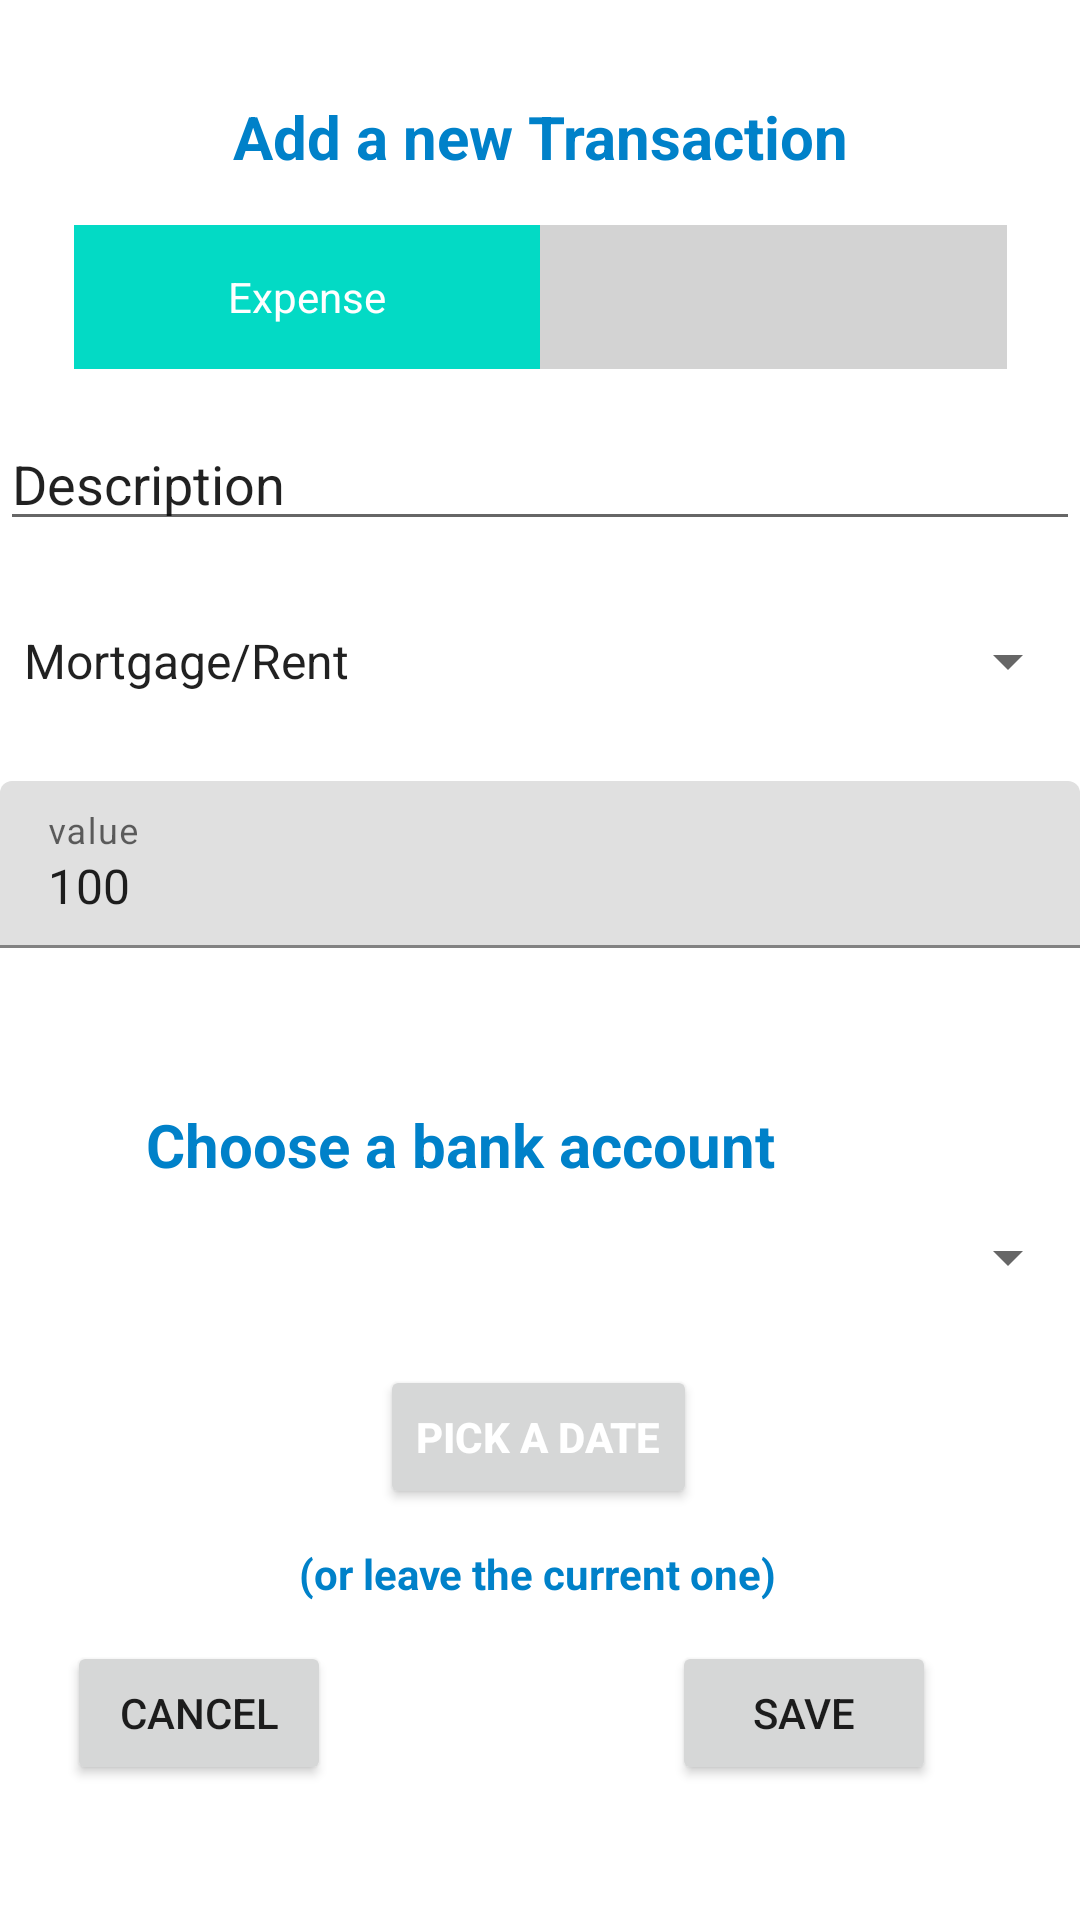

Layout XML and referenced resources for this Android screen:
<!-- AndroidManifest.xml: application theme Theme.ProjectGabi -->
<!-- res/layout/activity_transaction.xml -->
<?xml version="1.0" encoding="utf-8"?>
<androidx.constraintlayout.widget.ConstraintLayout
    xmlns:android="http://schemas.android.com/apk/res/android"
    xmlns:app="http://schemas.android.com/apk/res-auto"
    xmlns:tools="http://schemas.android.com/tools"
    android:layout_width="match_parent"
    android:layout_height="match_parent"
    android:tooltipText="bank account">

    <TextView
        android:id="@+id/loginAppNameTv"
        android:layout_width="0dp"
        android:layout_height="wrap_content"
        android:layout_marginTop="32dp"
        android:bufferType="editable"
        android:fontFamily="sans-serif"
        android:gravity="center"
        android:text="@string/add_a_new_transaction"
        android:textAllCaps="false"
        android:textColor="@color/text_font_color"
        android:textSize="20sp"
        android:textStyle="bold"
        app:layout_constraintEnd_toEndOf="parent"
        app:layout_constraintStart_toStartOf="parent"
        app:layout_constraintTop_toTopOf="parent"
        tools:ignore="TextViewEdits" />

    <RadioGroup
        android:id="@+id/transactionTypeToggle"
        android:layout_width="311dp"
        android:layout_height="wrap_content"
        android:layout_marginTop="16dp"
        android:background="@drawable/pink_out_line"
        android:checkedButton="@+id/transactionExpenseType"
        android:orientation="horizontal"
        app:layout_constraintEnd_toEndOf="parent"
        app:layout_constraintHorizontal_bias="0.5"
        app:layout_constraintStart_toStartOf="parent"
        app:layout_constraintTop_toBottomOf="@+id/loginAppNameTv"
        app:layout_constraintVertical_bias="0.0">

        <RadioButton
            android:id="@+id/transactionExpenseType"
            android:layout_width="0dp"
            android:layout_height="match_parent"
            android:layout_weight="1"
            android:background="@drawable/toggle_widget_background"
            android:button="@null"
            android:gravity="center"
            android:text="@string/expense"
            android:textColor="@color/white" />

        <RadioButton
            android:id="@+id/transactionRevenueType"
            android:layout_width="0dp"
            android:layout_height="match_parent"
            android:layout_weight="1"
            android:background="@drawable/toggle_widget_background"
            android:button="@null"
            android:gravity="center"
            android:text="@string/Income"
            android:textColor="@color/black" />
    </RadioGroup>

    <EditText
        android:id="@+id/transactionDescriptionEditText"
        android:layout_width="0dp"
        android:layout_height="wrap_content"
        android:layout_marginTop="16dp"
        android:ems="10"
        android:gravity="start|top"
        android:hint="@string/description"
        android:inputType="textMultiLine"
        android:text="Description"
        app:layout_constraintEnd_toEndOf="parent"
        app:layout_constraintHorizontal_bias="0.5"
        app:layout_constraintStart_toStartOf="parent"
        app:layout_constraintTop_toBottomOf="@+id/transactionTypeToggle"
        tools:ignore="TouchTargetSizeCheck" />

    <Spinner
        android:id="@+id/transactionCategorySpinner"
        android:layout_width="0dp"
        android:layout_height="wrap_content"
        android:layout_marginTop="16dp"
        android:entries="@array/spinner_category_list"
        android:minHeight="48dp"
        app:layout_constraintEnd_toEndOf="parent"
        app:layout_constraintHorizontal_bias="0.5"
        app:layout_constraintStart_toStartOf="parent"
        app:layout_constraintTop_toBottomOf="@+id/transactionDescriptionEditText"
        tools:ignore="SpeakableTextPresentCheck" />

    <com.google.android.material.textfield.TextInputLayout
        android:id="@+id/transactionValueInput"
        android:layout_width="0dp"
        android:layout_height="wrap_content"
        android:layout_marginTop="16dp"
        app:layout_constraintEnd_toEndOf="parent"
        app:layout_constraintHorizontal_bias="0.5"
        app:layout_constraintStart_toStartOf="parent"
        app:layout_constraintTop_toBottomOf="@+id/transactionCategorySpinner">

        <com.google.android.material.textfield.TextInputEditText
            android:id="@+id/transactionValueEditText"
            android:layout_width="match_parent"
            android:layout_height="wrap_content"
            android:hint="@string/value"
            android:numeric="signed|integer|decimal"
            android:phoneNumber="false"
            android:text="100"
            tools:ignore="Deprecated"
            tools:layout_editor_absoluteX="16dp"
            tools:layout_editor_absoluteY="316dp" />
    </com.google.android.material.textfield.TextInputLayout>

    <Spinner
        android:id="@+id/transactionAccountSpin"
        android:layout_width="0dp"
        android:layout_height="wrap_content"
        android:layout_marginTop="16dp"
        android:tooltipText="choose a bank account "
        app:layout_constraintEnd_toEndOf="parent"
        app:layout_constraintHorizontal_bias="0.0"
        app:layout_constraintStart_toStartOf="parent"
        app:layout_constraintTop_toBottomOf="@+id/textView" />

    

    

    <Button
        android:id="@+id/transactionPickDateBtn"
        android:layout_width="wrap_content"
        android:layout_height="wrap_content"
        android:layout_marginTop="24dp"
        android:text="@string/pick_a_date"
        android:textColor="@color/white"
        android:textStyle="bold"
        app:layout_constraintEnd_toEndOf="parent"
        app:layout_constraintHorizontal_bias="0.498"
        app:layout_constraintStart_toStartOf="parent"
        app:layout_constraintTop_toBottomOf="@+id/transactionAccountSpin" />

    <Button
        android:id="@+id/transactionCancellingButton"
        android:layout_width="wrap_content"
        android:layout_height="wrap_content"
        android:layout_marginTop="44dp"
        android:text="cancel"
        app:layout_constraintEnd_toStartOf="@+id/transactionSavingButton"
        app:layout_constraintHorizontal_bias="0.164"
        app:layout_constraintStart_toStartOf="parent"
        app:layout_constraintTop_toBottomOf="@+id/transactionPickDateBtn" />

    <Button
        android:id="@+id/transactionSavingButton"
        android:layout_width="wrap_content"
        android:layout_height="wrap_content"
        android:layout_marginTop="44dp"
        android:layout_marginEnd="48dp"
        android:text="save"
        app:layout_constraintEnd_toEndOf="parent"
        app:layout_constraintTop_toBottomOf="@+id/transactionPickDateBtn" />

    <Button
        android:id="@+id/transactionImportBtn"
        android:layout_width="wrap_content"
        android:layout_height="wrap_content"
        android:layout_marginTop="16dp"
        android:text="@string/import_data_from_excel"
        android:onClick="openFileExplorer"
        android:visibility="invisible"
        app:layout_constraintEnd_toEndOf="parent"
        app:layout_constraintHorizontal_bias="0.5"
        app:layout_constraintStart_toStartOf="parent"
        app:layout_constraintTop_toBottomOf="@id/transactionSavingButton">

    </Button>

    <TextView
        android:id="@+id/textView"
        android:layout_width="262dp"
        android:layout_height="23dp"
        android:layout_marginTop="52dp"
        android:text="Choose a bank account"
        android:textColor="@color/text_font_color"
        android:textSize="20sp"
        android:textStyle="bold"
        app:layout_constraintEnd_toEndOf="parent"
        app:layout_constraintHorizontal_bias="0.496"
        app:layout_constraintStart_toStartOf="parent"
        app:layout_constraintTop_toBottomOf="@+id/transactionValueInput" />

    <TextView
        android:id="@+id/textView4"
        android:layout_width="wrap_content"
        android:layout_height="wrap_content"
        android:layout_marginTop="12dp"
        android:text="(or leave the current one)"
        android:textColor="@color/text_font_color"
        android:textStyle="bold"
        app:layout_constraintEnd_toEndOf="parent"
        app:layout_constraintHorizontal_bias="0.497"
        app:layout_constraintStart_toStartOf="parent"
        app:layout_constraintTop_toBottomOf="@+id/transactionPickDateBtn" />

</androidx.constraintlayout.widget.ConstraintLayout>
<!-- resources referenced by this layout -->
<resources>
  <string-array name="spinner_category_list">
          <item>"Mortgage/Rent"</item>
          <item>"Electricity"</item>
          <item>"Water"</item>
          <item>"Phone bills"</item>
          <item>"Cable-Internet Subscription"</item>
  
          <item>"Food"</item>
          <item>"Pets"</item>
          <item>"Car"</item>
          <item>"Clothes"</item>
          <item>"Health"</item>
          <item>"Going out"</item>
          <item>"Entertainment"</item>
          <item>"Other"</item>
  
          <item>"Savings"</item>
          <item>"Investments"</item>
  
      </string-array>
  <color name="black">#FF000000</color>
  <color name="text_font_color">#0081C9</color>
  <color name="white">#FFFFFFFF</color>
  <!-- drawable pink_out_line (drawable) -->
  <?xml version="1.0" encoding="utf-8"?>
  <selector xmlns:android="http://schemas.android.com/apk/res/android"
      android:shape="rectangle">
  
      <corners android:radius="2dp" />
      <solid android:color="#80000000" />
      <stroke
          android:width="1dp"
          android:color="@color/purple_200" />
  </selector>
  <!-- drawable toggle_widget_background (drawable) -->
  <?xml version="1.0" encoding="UTF-8" standalone="no"?>
  <selector xmlns:android="http://schemas.android.com/apk/res/android">
      <item android:drawable="@color/teal_200" android:state_checked="true" />
      <item android:drawable="@color/black" android:state_pressed="true" />
      <item android:drawable="@color/switch_light_grey" />
  </selector>
  <string name="Income" />
  <string name="add_a_new_transaction">Add a new Transaction</string>
  <string name="description">Description</string>
  <string name="expense">Expense</string>
  <string name="import_data_from_excel">Import data from excel</string>
  <string name="pick_a_date">Pick a date</string>
  <string name="value">value</string>
  <style name="Theme.ProjectGabi" parent="Theme.MaterialComponents.DayNight.NoActionBar">
          
          <item name="colorPrimary">@color/purple_500</item>
          <item name="colorPrimaryVariant">@color/purple_700</item>
          <item name="colorOnPrimary">@color/white</item>
          
          <item name="colorSecondary">@color/teal_200</item>
          <item name="colorSecondaryVariant">@color/teal_700</item>
          <item name="colorOnSecondary">@color/black</item>
          
          <item name="android:statusBarColor">?attr/colorPrimaryVariant</item>
          
      </style>
  <color name="purple_200">#FFBB86FC</color>
  <color name="teal_200">#FF03DAC5</color>
  <color name="switch_light_grey">#D3D3D3</color>
  <color name="purple_500">#FF6200EE</color>
  <color name="purple_700">#FF3700B3</color>
  <color name="teal_700">#FF018786</color>
</resources>
